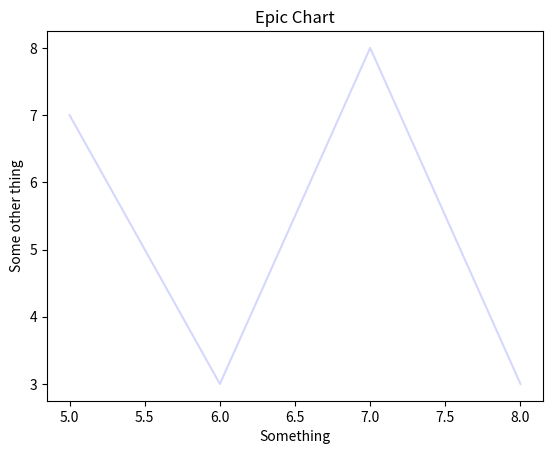

This chart was generated by the following Python code:
from matplotlib import pyplot as plt


x = [5, 6, 7, 8]
y = [7, 3, 8, 3]


plt.plot(x, y, color = (0.2, 0.22, 0.95, 0.2))   #RGBA values

plt.title('Epic Chart')
plt.ylabel('Some other thing')
plt.xlabel('Something')
plt.show()
